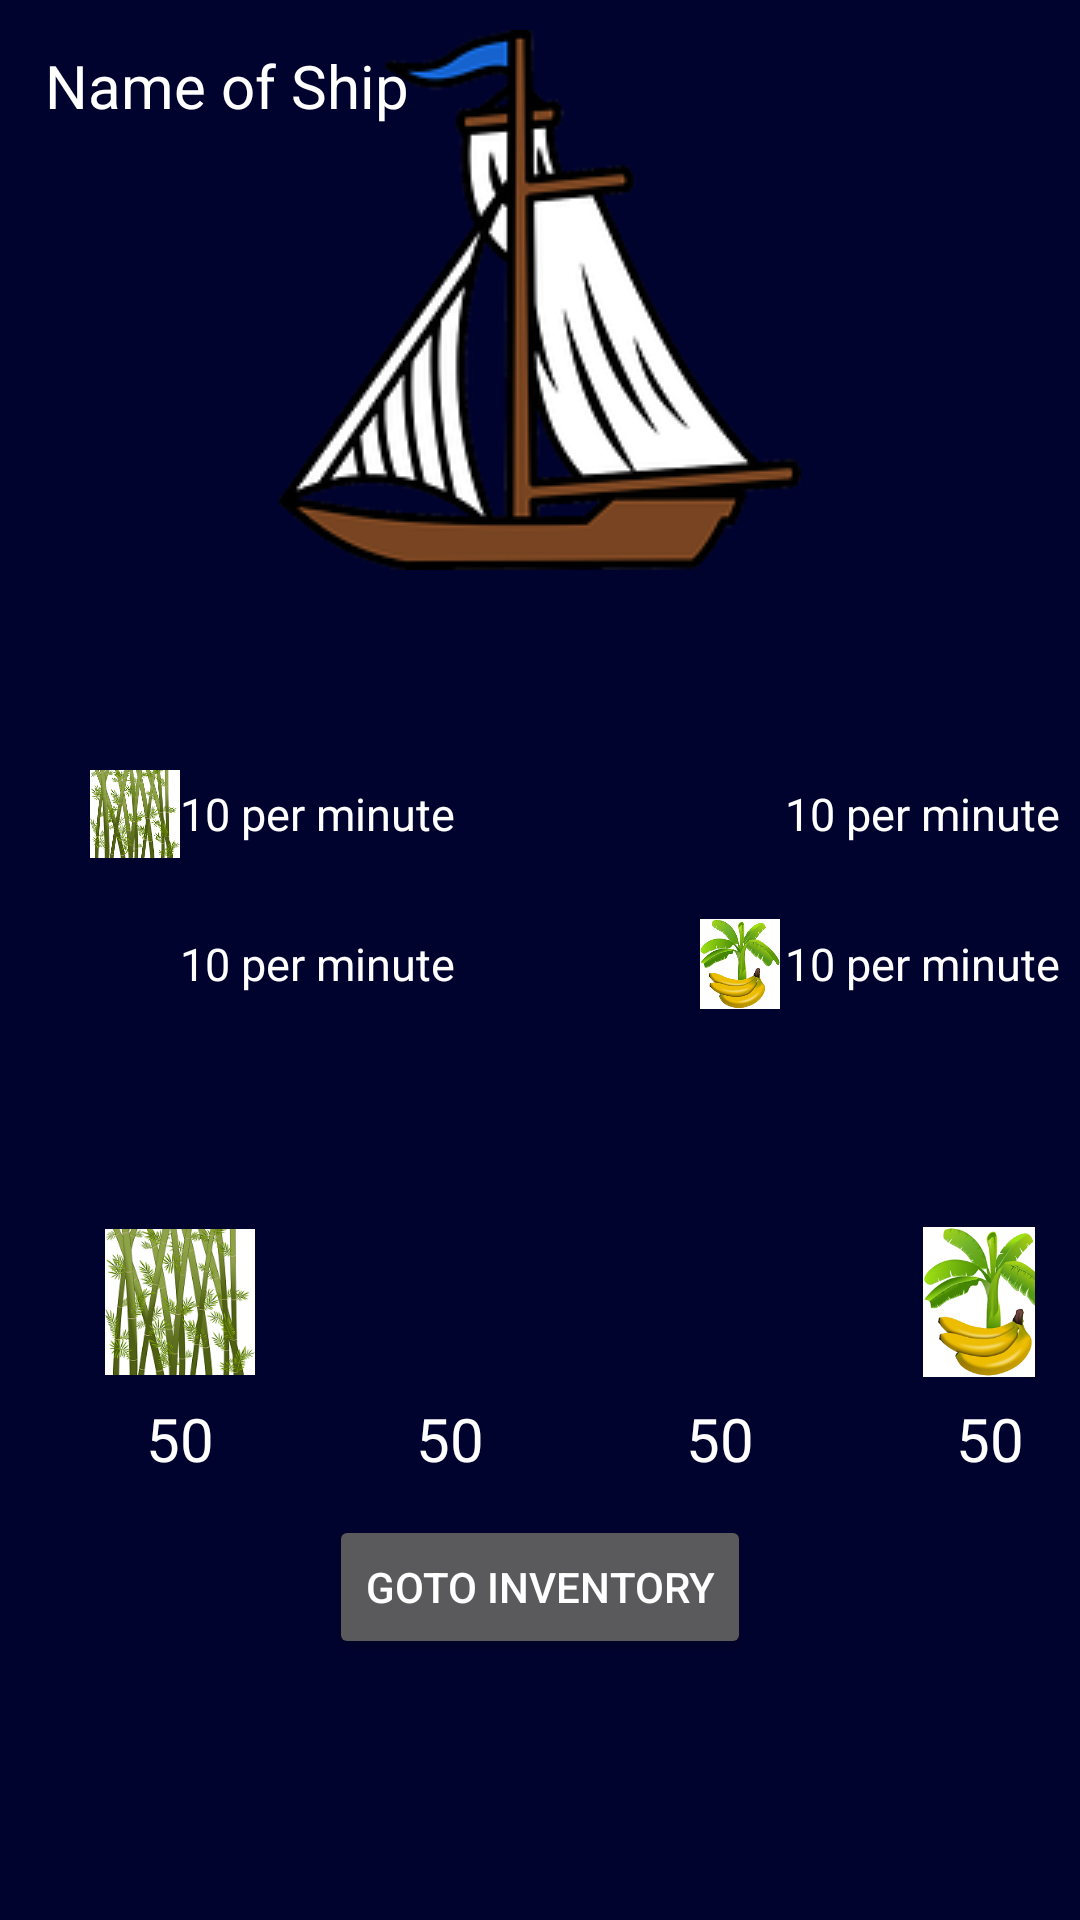

Android layout source for this screen:
<!-- AndroidManifest.xml: application theme FullscreenTheme -->
<!-- res/layout/fragment_ship2.xml -->
<LinearLayout xmlns:android="http://schemas.android.com/apk/res/android"
    xmlns:tools="http://schemas.android.com/tools"
    android:layout_width="match_parent"
    android:layout_height="match_parent"
    android:background="#01032f"
    android:orientation="vertical"
    tools:context=".Fragments.Ship2">

    <LinearLayout
        android:layout_width="match_parent"
        android:layout_height="match_parent"
        android:layout_margin="10dp"
        android:layout_weight="2">

        <RelativeLayout
            android:layout_width="match_parent"
            android:layout_height="wrap_content"
            android:background="#01032f">

            <ImageView
                android:layout_width="match_parent"
                android:layout_height="wrap_content"
                android:src="@drawable/ship2" />

            <TextView
                android:layout_width="wrap_content"
                android:layout_height="wrap_content"
                android:layout_alignParentLeft="true"
                android:layout_alignParentTop="true"
                android:layout_margin="5dp"
                android:gravity="center"
                android:text="Name of Ship"
                android:textColor="#ffffff"
                android:textSize="20dp" />

        </RelativeLayout>


    </LinearLayout>

    <LinearLayout
        android:layout_width="match_parent"
        android:layout_height="match_parent"
        android:layout_weight="2.5">

        <TableLayout
            android:layout_width="match_parent"
            android:layout_height="wrap_content">

            <TableRow>

                <LinearLayout
                    android:layout_width="match_parent"
                    android:layout_height="match_parent"
                    android:layout_margin="10dp"
                    android:orientation="horizontal">

                    <LinearLayout
                        android:layout_width="match_parent"
                        android:layout_height="match_parent"
                        android:layout_marginLeft="20dp"
                        android:layout_marginRight="40dp"
                        android:layout_weight="1"
                        android:orientation="horizontal">

                        <ImageView
                            android:layout_width="30dp"
                            android:layout_height="30dp"
                            android:layout_gravity="center"
                            android:src="@drawable/bamboo" />

                        <TextView
                            android:layout_width="wrap_content"
                            android:layout_height="wrap_content"
                            android:layout_gravity="center"
                            android:gravity="center"
                            android:text="10 per minute"
                            android:textColor="#ffffff"
                            android:textSize="15dp" />

                    </LinearLayout>

                    <LinearLayout
                        android:layout_width="match_parent"
                        android:layout_height="match_parent"
                        android:layout_marginLeft="40dp"
                        android:layout_marginRight="20dp"
                        android:layout_weight="1"
                        android:orientation="horizontal">

                        <ImageView
                            android:layout_width="30dp"
                            android:layout_height="30dp"
                            android:layout_gravity="center"
                            android:src="@drawable/coconut" />

                        <TextView
                            android:layout_width="wrap_content"
                            android:layout_height="wrap_content"
                            android:layout_gravity="center"
                            android:gravity="center"
                            android:text="10 per minute"
                            android:textColor="#ffffff"
                            android:textSize="15dp" />

                    </LinearLayout>

                </LinearLayout>
            </TableRow>

            <TableRow>

                <LinearLayout
                    android:layout_width="match_parent"
                    android:layout_height="match_parent"
                    android:layout_margin="10dp"
                    android:orientation="horizontal">

                    <LinearLayout
                        android:layout_width="match_parent"
                        android:layout_height="match_parent"
                        android:layout_marginLeft="20dp"
                        android:layout_marginRight="40dp"
                        android:layout_weight="1"
                        android:orientation="horizontal">

                        <ImageView
                            android:layout_width="30dp"
                            android:layout_height="30dp"
                            android:layout_gravity="center"
                            android:src="@drawable/timber" />

                        <TextView
                            android:layout_width="wrap_content"
                            android:layout_height="wrap_content"
                            android:layout_gravity="center"
                            android:gravity="center"
                            android:text="10 per minute"
                            android:textColor="#ffffff"
                            android:textSize="15dp" />

                    </LinearLayout>

                    <LinearLayout
                        android:layout_width="match_parent"
                        android:layout_height="match_parent"
                        android:layout_marginLeft="40dp"
                        android:layout_marginRight="20dp"
                        android:layout_weight="1"
                        android:orientation="horizontal">

                        <ImageView
                            android:layout_width="30dp"
                            android:layout_height="30dp"
                            android:layout_gravity="center"
                            android:src="@drawable/banana" />

                        <TextView
                            android:layout_width="wrap_content"
                            android:layout_height="wrap_content"
                            android:layout_gravity="center"
                            android:gravity="center"
                            android:text="10 per minute"
                            android:textColor="#ffffff"
                            android:textSize="15dp" />

                    </LinearLayout>

                </LinearLayout>
            </TableRow>
        </TableLayout>

    </LinearLayout>

    <LinearLayout
        android:layout_width="match_parent"
        android:layout_height="match_parent"
        android:layout_margin="10dp"
        android:layout_weight="2"
        android:background="#01032f"
        android:orientation="vertical">

        


        <TableLayout
            android:layout_width="match_parent"
            android:layout_height="wrap_content"
            android:layout_margin="5dp">

            <TableRow>

                <LinearLayout
                    android:layout_width="match_parent"
                    android:layout_height="wrap_content"
                    android:layout_marginLeft="20dp"
                    android:layout_marginRight="20dp"
                    android:orientation="vertical">

                    <ImageView
                        android:layout_width="50dp"
                        android:layout_height="50dp"
                        android:src="@drawable/bamboo" />

                    <TextView
                        android:layout_width="wrap_content"
                        android:layout_height="wrap_content"
                        android:layout_gravity="center"
                        android:layout_margin="7dp"
                        android:gravity="center"
                        android:text="50"
                        android:textColor="#ffffff"
                        android:textSize="20dp" />
                </LinearLayout>

                <LinearLayout
                    android:layout_width="match_parent"
                    android:layout_height="wrap_content"
                    android:layout_marginLeft="20dp"
                    android:layout_marginRight="20dp"
                    android:orientation="vertical">

                    <ImageView
                        android:layout_width="50dp"
                        android:layout_height="50dp"
                        android:src="@drawable/coconut" />

                    <TextView
                        android:layout_width="wrap_content"
                        android:layout_height="wrap_content"
                        android:layout_gravity="center"
                        android:layout_margin="7dp"
                        android:gravity="center"
                        android:text="50"
                        android:textColor="#ffffff"
                        android:textSize="20dp" />
                </LinearLayout>

                <LinearLayout
                    android:layout_width="match_parent"
                    android:layout_height="wrap_content"
                    android:layout_marginLeft="20dp"
                    android:layout_marginRight="20dp"
                    android:orientation="vertical">

                    <ImageView
                        android:layout_width="50dp"
                        android:layout_height="50dp"
                        android:src="@drawable/timber" />

                    <TextView
                        android:layout_width="wrap_content"
                        android:layout_height="wrap_content"
                        android:layout_gravity="center"
                        android:layout_margin="7dp"
                        android:gravity="center"
                        android:text="50"
                        android:textColor="#ffffff"
                        android:textSize="20dp" />
                </LinearLayout>

                <LinearLayout
                    android:layout_width="match_parent"
                    android:layout_height="wrap_content"
                    android:layout_marginLeft="20dp"
                    android:layout_marginRight="20dp"
                    android:orientation="vertical">

                    <ImageView
                        android:layout_width="50dp"
                        android:layout_height="50dp"
                        android:src="@drawable/banana" />

                    <TextView
                        android:layout_width="wrap_content"
                        android:layout_height="wrap_content"
                        android:layout_gravity="center"
                        android:layout_margin="7dp"
                        android:gravity="center"
                        android:text="50"
                        android:textColor="#ffffff"
                        android:textSize="20dp" />
                </LinearLayout>


            </TableRow>
        </TableLayout>

        <Button
            android:layout_width="wrap_content"
            android:layout_height="wrap_content"
            android:layout_gravity="center"
            android:gravity="center"
            android:text="Goto Inventory" />

    </LinearLayout>


</LinearLayout>
<!-- resources referenced by this layout -->
<resources>
  <!-- drawable bamboo: png bitmap (drawable, 61344 bytes) -->
  <!-- drawable banana: png bitmap (drawable, 56011 bytes) -->
  <!-- drawable ship2: png bitmap (drawable, 22830 bytes) -->
  <style name="FullscreenTheme" parent="AppTheme">
  
          <item name="android:windowActionBarOverlay">true</item>
          <item name="android:windowBackground">@null</item>
          <item name="metaButtonBarStyle">?android:attr/buttonBarStyle</item>
          <item name="metaButtonBarButtonStyle">?android:attr/buttonBarButtonStyle</item>
          <item name="android:windowFullscreen">true</item>
      </style>
  <style name="AppTheme" parent="Theme.AppCompat.NoActionBar">
          
          <item name="colorPrimary">@color/colorPrimary</item>
          <item name="colorPrimaryDark">@color/colorPrimaryDark</item>
          <item name="colorAccent">@color/colorAccent</item>
      </style>
  <color name="colorPrimary">#FF00011E</color>
  <color name="colorPrimaryDark">#FF00011E</color>
  <color name="colorAccent">#FF4081</color>
</resources>
